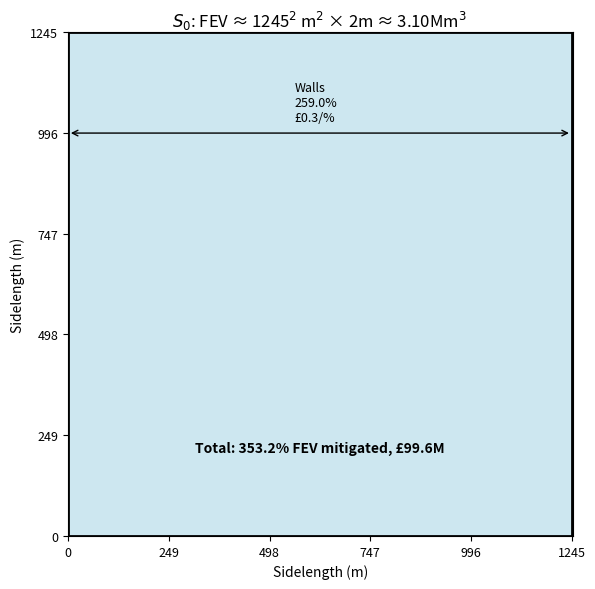
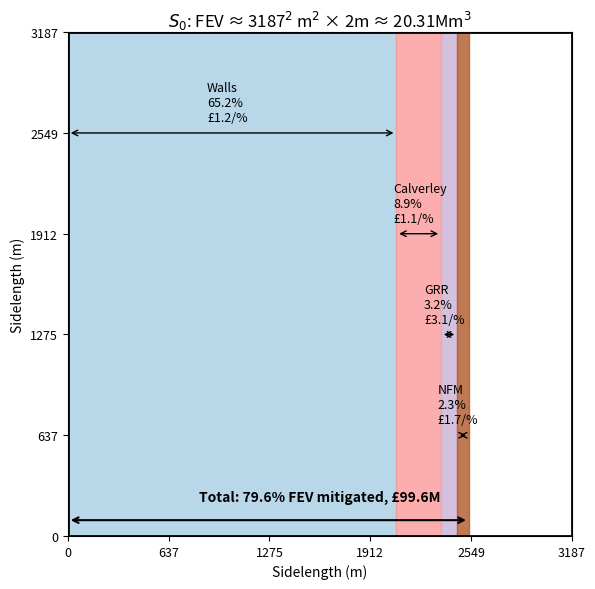
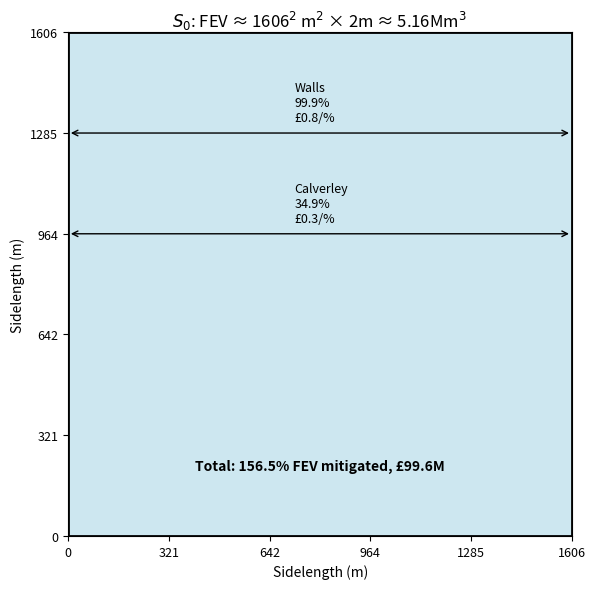
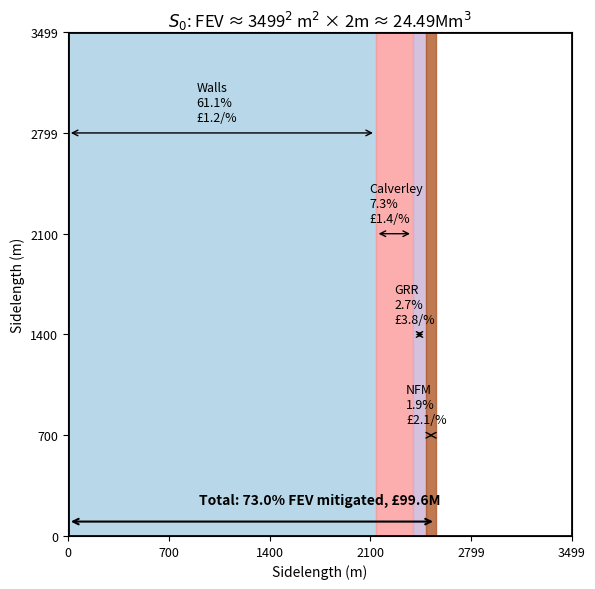
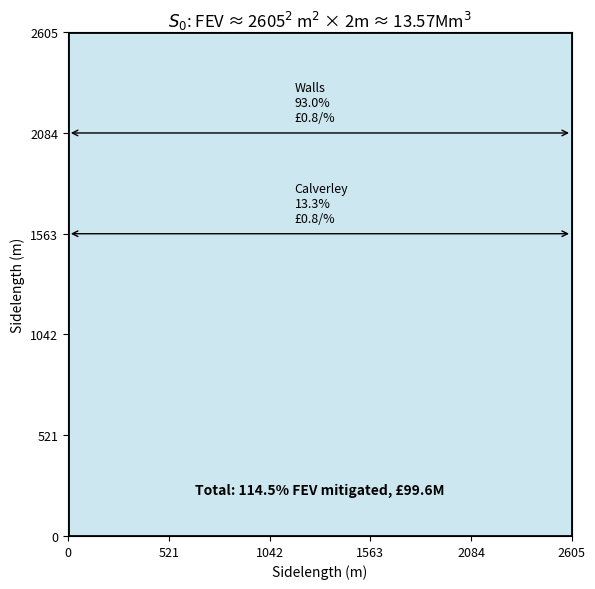
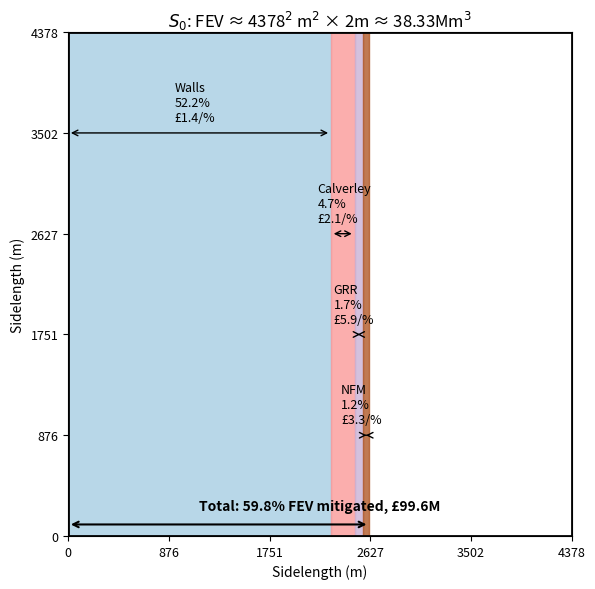

Write the Python code that produced these figures, in order.
# -*- coding: utf-8 -*-
"""
Created on Thu Apr 10 19:36:35 2025

@author: Natasha Pickard
"""

import matplotlib.pyplot as plt
import matplotlib.patches as patches
import numpy as np
import math

# Define FEV values and mitigation contributions for both floods
#mitigation:FEV,total cost
floods = {
    "2020 Armley 2030 Upper": {
        "FEV": 3.1,  # Mm³
        "mitigations": {
            "Walls": (8.03, 75.6),
            "Calverley": (1.8, 10),
            "GRR": (0.65, 10),
            "NFM": (0.47, 4)
        }
    },
    "2015 Armley 2030 Upper": {
        "FEV": 20.31,  # Mm³
        "mitigations": {
            "Walls": (13.24, 75.6),
            "Calverley": (1.8, 10),
            "GRR": (0.65, 10),
            "NFM": (0.47, 4)
        }
    },
    "2020 Armley 2050 Upper": {
        "FEV": 5.16,  # Mm³
        "mitigations": {
            "Walls": (5.15353, 75.6),
            "Calverley": (1.8, 10),
            "GRR": (0.65, 10),
            "NFM": (0.47, 4)
        }
    },
    "2015 Armley 2050 Upper": {
        "FEV": 24.49,  # Mm³
        "mitigations": {
            "Walls": (14.96, 75.6),
            "Calverley": (1.8, 10),
            "GRR": (0.65, 10),
            "NFM": (0.47, 4)
        }
    },
    "2020 Armley 2080 Upper": {
        "FEV": 13.57,  # Mm³
        "mitigations": {
            "Walls": (12.617, 75.6),
            "Calverley": (1.8, 10),
            "GRR": (0.65, 10),
            "NFM": (0.47, 4)
        }
    },
    "2015 Armley 2080 Upper": {
        "FEV": 38.33,  # Mm³
        "mitigations": {
            "Walls": (20, 75.6),
            "Calverley": (1.8, 10),
            "GRR": (0.65, 10),
            "NFM": (0.47, 4)
        }
    }
}

# Enhanced version: proper axis ticks, labels, proportional layout, and title placement
def plot_square_lake_enhanced(name, fev, mitigations):
    fig, ax = plt.subplots(figsize=(8, 6))
    size = math.sqrt(fev*10**6/ 2)

    total_vol = sum(vol for vol, _ in mitigations.values())
    total_cost = sum(cost for _, cost in mitigations.values())
    total_percent = total_vol / fev * 100
    colors = plt.cm.Paired(np.linspace(0, 1, len(mitigations)))

    # Fill entire square if overcapacity
    if total_vol >= fev:
        ax.add_patch(patches.Rectangle((0, 0), size, size, color='lightblue', alpha=0.6))

    x = 0
    label_base_y = size
    label_spacing = size / (len(mitigations) + 1)

    for i, (name_m, (vol, cost)) in enumerate(mitigations.items()):
        width = vol / fev * size
        percent = vol / fev * 100
        cost_eff = cost / percent if percent != 0 else 0
        label = f"{name_m}\n{percent:.1f}%\n\u00A3{cost_eff:.1f}/%"

        if total_vol < fev:
            rect = patches.Rectangle((x, 0), width, size, color=colors[i], alpha=0.8)
            ax.add_patch(rect)

        label_y = label_base_y - (i + 1) * label_spacing
        label_x = size + 0.4
        arrow_start_x = 0 if total_vol >= fev else x
        arrow_end_x = size if total_vol >= fev else x + width
        arrow_y = label_y - 0.2

        ax.annotate('', xy=(arrow_end_x, arrow_y), xytext=(arrow_start_x, arrow_y),
                    arrowprops=dict(arrowstyle='<->', color='black'))

        ax.annotate(label,
                    xy=(label_x-(0.05*size), label_y+(0.06*size)),
                    xytext=((arrow_start_x + arrow_end_x) / 2-(0.05*size), label_y+(0.06*size)),
                    ha='left', va='center', fontsize=9)
        

        x += width
        if x >= size:
            break


    ax.set_xlim(0, size + 2)
    ax.set_ylim(0, size + 1)
    tick_interval = size / 5
    ax.set_xticks(np.arange(0, size + 0.1, tick_interval))
    ax.set_yticks(np.arange(0, size + 0.1, tick_interval))
    ax.set_xlabel("Sidelength (m)", fontsize=10)
    ax.set_ylabel("Sidelength (m)", fontsize=10)

    # Title positioned just above the centre of the square
    ax.text(size / 2, size + 0.3, f"$S_0$: FEV ≈ {size:.0f}$^2$ m$^2$ × 2m ≈ {fev:.2f}Mm$^3$",
            ha='center', va='bottom', fontsize=12)
    total_arrow_y = size + 0.05
    ax.annotate('', xy=(x, 100), xytext=(0, 100),
                arrowprops=dict(arrowstyle='<->', color='black', linewidth=1.5))
    ax.text(size / 2, 200,
            f"Total: {total_percent:.1f}% FEV mitigated, \u00A3{total_cost:.1f}M",
            ha='center', va='bottom', fontsize=10, weight='bold')

    ax.set_aspect('equal')
    ax.tick_params(axis='both', labelsize=9)
    # Bold square edges with high zorder to bring to front
    ax.plot([0, size], [0, 0], 'k-', linewidth=2, zorder=10)          # Bottom
    ax.plot([0, size], [size, size], 'k-', linewidth=2, zorder=10)    # Top
    ax.plot([0, 0], [0, size], 'k-', linewidth=2, zorder=10)          # Left
    ax.plot([size, size], [0, size], 'k-', linewidth=2, zorder=10)    # Right
    plt.tight_layout()
    plt.show()

# Render for all flood scenarios
for name, data in floods.items():
    plot_square_lake_enhanced(name, data["FEV"], data["mitigations"])
